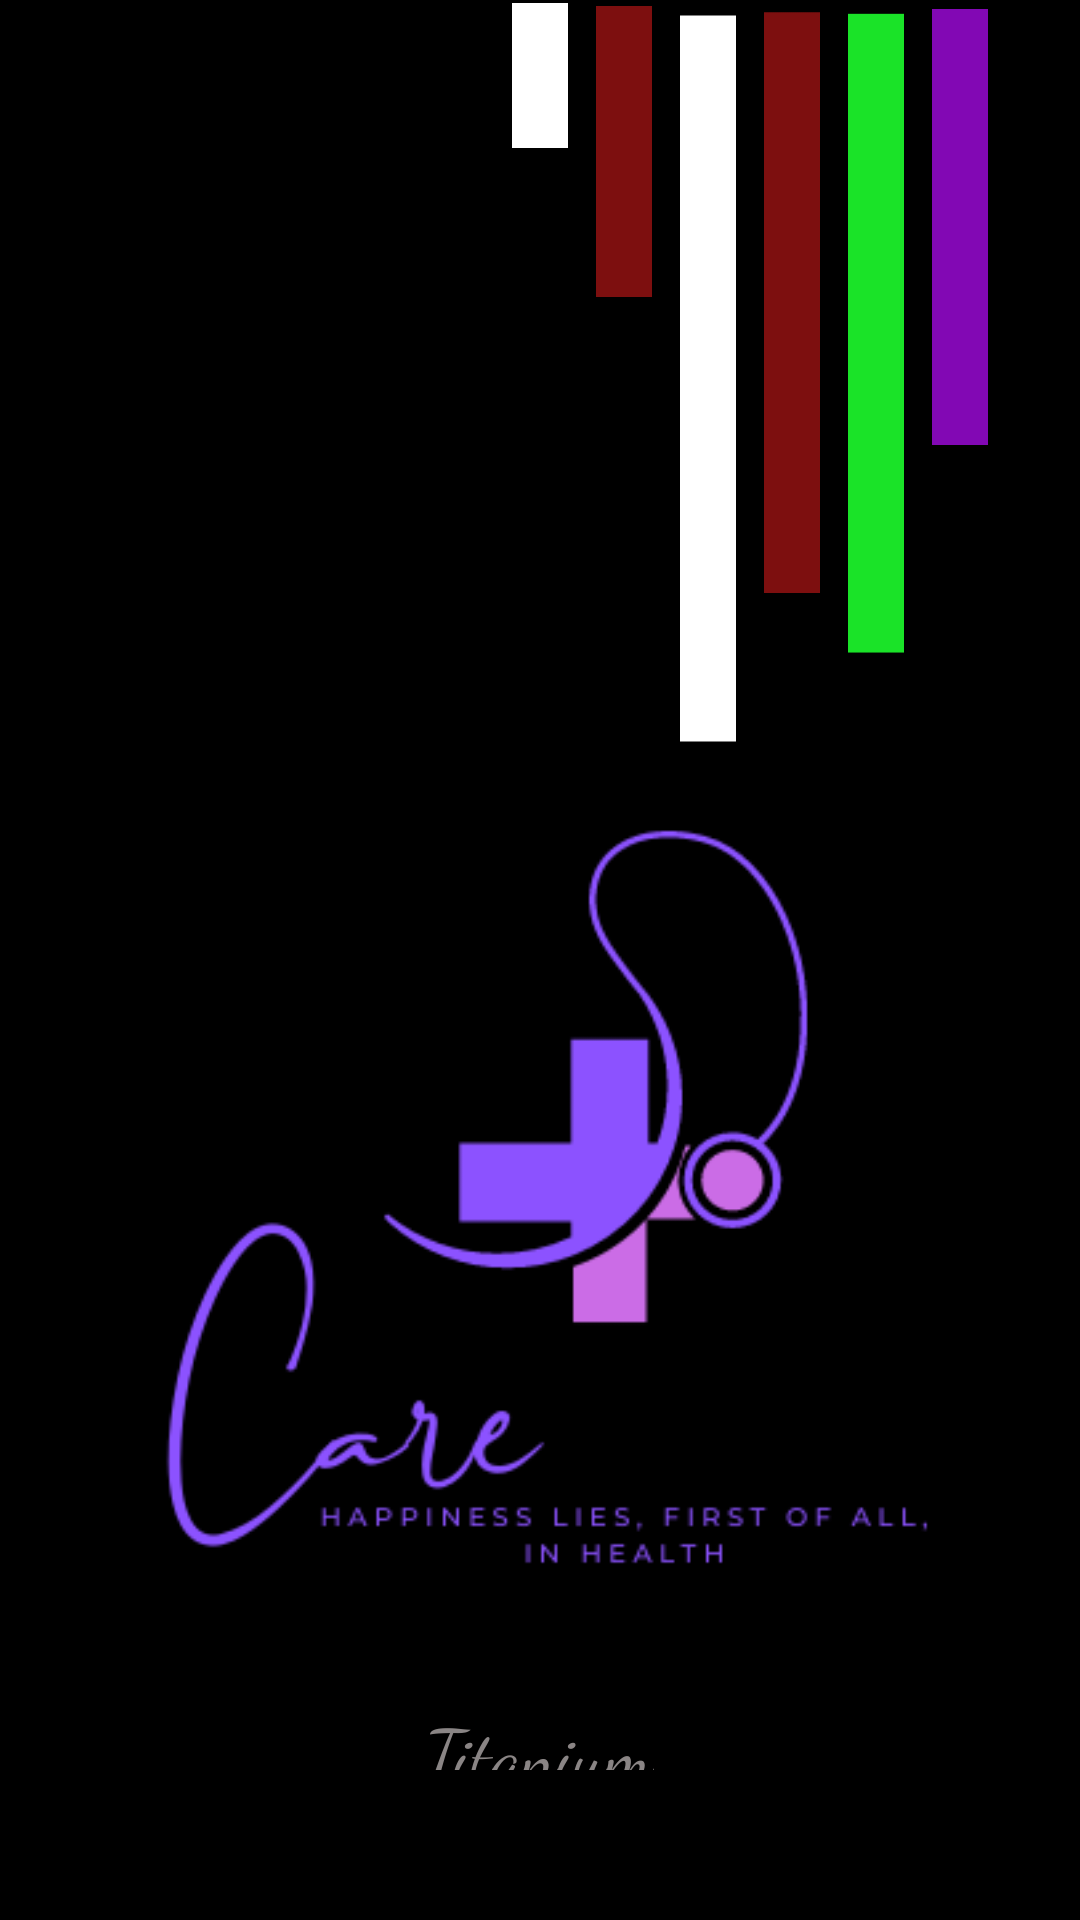

Write the Android layout XML for this screen, with the resource values it uses.
<!-- AndroidManifest.xml: application theme Theme.Care_Mobile_App -->
<!-- res/layout/activity_splash_screen.xml -->
<?xml version="1.0" encoding="utf-8"?>
<LinearLayout xmlns:android="http://schemas.android.com/apk/res/android"
    xmlns:app="http://schemas.android.com/apk/res-auto"
    xmlns:tools="http://schemas.android.com/tools"
    android:layout_width="match_parent"
    android:layout_height="match_parent"
    tools:context=".SplashScreen"
    android:orientation="vertical"
    android:background="@color/black">


    <RelativeLayout
        android:layout_width="match_parent"
        android:layout_height="wrap_content">

        <View
            android:id="@+id/first_line"
            android:layout_width="20dp"
            android:layout_height="50dp"
            android:layout_centerHorizontal="true"
            android:background="@mipmap/white" />

        <View
            android:id="@+id/second_line"
            android:layout_width="20dp"
            android:layout_height="100dp"
            android:layout_centerHorizontal="true"
            android:layout_marginLeft="8dp"
            android:layout_toRightOf="@+id/first_line"
            android:background="@mipmap/red" />

        <View
            android:id="@+id/third_line"
            android:layout_width="20dp"
            android:layout_height="250dp"
            android:layout_centerHorizontal="true"
            android:layout_marginLeft="8dp"
            android:layout_toRightOf="@+id/second_line"
            android:background="@mipmap/white" />

        <View
            android:id="@+id/fourth_line"
            android:layout_width="20dp"
            android:layout_height="200dp"
            android:layout_centerHorizontal="true"
            android:layout_marginLeft="8dp"
            android:layout_toRightOf="@+id/third_line"
            android:background="@mipmap/red" />

        <View
            android:id="@+id/fifth_line"
            android:layout_width="20dp"
            android:layout_height="220dp"
            android:layout_centerHorizontal="true"
            android:layout_marginLeft="8dp"
            android:layout_toRightOf="@+id/fourth_line"
            android:background="@mipmap/green" />

        <View
            android:id="@+id/sixth_line"
            android:layout_width="20dp"
            android:layout_height="150dp"
            android:layout_centerHorizontal="true"
            android:layout_marginLeft="8dp"
            android:layout_toRightOf="@+id/fifth_line"
            android:background="@mipmap/purple" />

    </RelativeLayout>

    <RelativeLayout
        android:layout_width="match_parent"
        android:layout_height="wrap_content">

        <ImageView
            android:id="@+id/logo"
            android:layout_width="318dp"
            android:layout_height="317dp"
            android:layout_centerHorizontal="true"
            android:background="@drawable/logo" />

    </RelativeLayout>

    <LinearLayout
        android:layout_width="match_parent"
        android:layout_height="match_parent">


    <RelativeLayout
        android:layout_width="match_parent"
        android:layout_height="wrap_content"
        android:layout_gravity="bottom">

        <TextView
            android:id="@+id/name"
            android:layout_width="wrap_content"
            android:layout_height="wrap_content"
            android:layout_centerHorizontal="true"
            android:layout_marginBottom="50dp"
            android:fontFamily="cursive"
            android:text="@string/titanium"
            android:textColor="#FF8A8585"
            android:textSize="24sp" />

    </RelativeLayout>

    </LinearLayout>

</LinearLayout>
<!-- resources referenced by this layout -->
<resources>
  <color name="black">#FF000000</color>
  <!-- drawable logo: png bitmap (drawable, 14632 bytes) -->
  <!-- mipmap green: png bitmap (mipmap-xxhdpi, 15954 bytes) -->
  <!-- mipmap purple: png bitmap (mipmap-xxhdpi, 15953 bytes) -->
  <!-- mipmap red: png bitmap (mipmap-xxhdpi, 15950 bytes) -->
  <!-- mipmap white: png bitmap (mipmap-xxhdpi, 15941 bytes) -->
  <string name="titanium">Titanium</string>
  <style name="Theme.Care_Mobile_App" parent="Theme.MaterialComponents.Light.DarkActionBar">
          
          <item name="colorPrimary">@color/purple_500</item>
          <item name="colorPrimaryVariant">@color/purple_700</item>
          <item name="colorOnPrimary">@color/white</item>
          
          <item name="colorSecondary">@color/teal_200</item>
          <item name="colorSecondaryVariant">@color/teal_700</item>
          <item name="colorOnSecondary">@color/black</item>
          
          <item name="android:statusBarColor" tools:targetApi="l">?attr/colorPrimaryVariant</item>
          
      </style>
  <color name="purple_500">#31B2EC</color>
  <color name="purple_700">#31B2EC</color>
  <color name="white">#FFFFFFFF</color>
  <color name="teal_200">#FF03DAC5</color>
  <color name="teal_700">#FF018786</color>
</resources>
